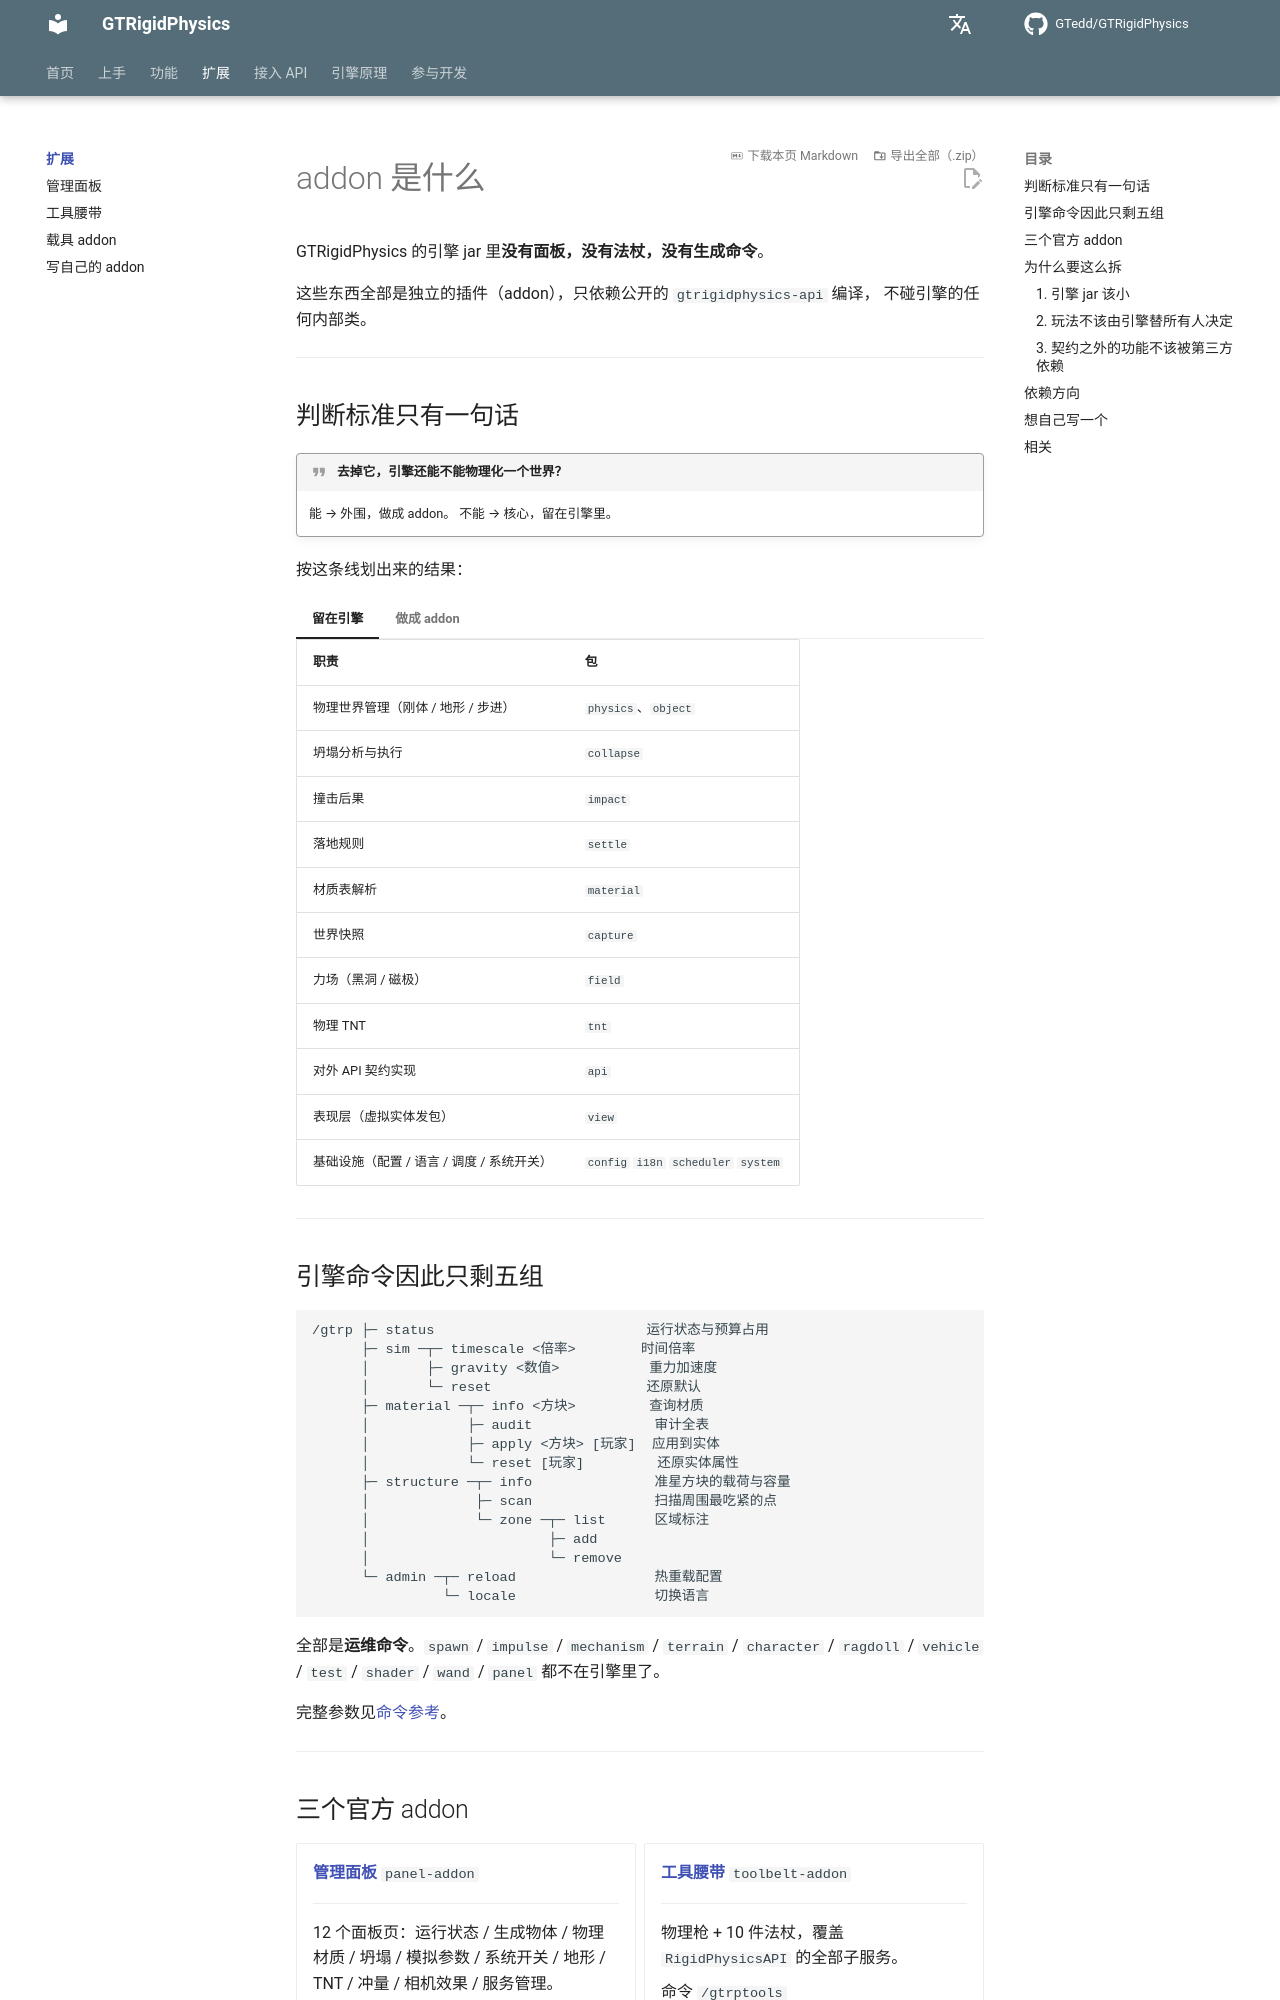

repository: GTedd/GTRigidPhysics · page: addons/index.html · generator: mkdocs

# addon 是什么

GTRigidPhysics 的引擎 jar 里**没有面板，没有法杖，没有生成命令**。

这些东西全部是独立的插件（addon），只依赖公开的 `gtrigidphysics-api` 编译，
不碰引擎的任何内部类。

---

## 判断标准只有一句话

!!! quote "去掉它，引擎还能不能物理化一个世界？"
    能 → 外围，做成 addon。
    不能 → 核心，留在引擎里。

按这条线划出来的结果：

=== "留在引擎"

    | 职责 | 包 |
    |---|---|
    | 物理世界管理（刚体 / 地形 / 步进） | `physics`、`object` |
    | 坍塌分析与执行 | `collapse` |
    | 撞击后果 | `impact` |
    | 落地规则 | `settle` |
    | 材质表解析 | `material` |
    | 世界快照 | `capture` |
    | 力场（黑洞 / 磁极） | `field` |
    | 物理 TNT | `tnt` |
    | 对外 API 契约实现 | `api` |
    | 表现层（虚拟实体发包） | `view` |
    | 基础设施（配置 / 语言 / 调度 / 系统开关） | `config` `i18n` `scheduler` `system` |

=== "做成 addon"

    | 职责 | 去向 |
    |---|---|
    | 管理面板 | [panel-addon](panel.md) |
    | 交互工具（物理枪 / 法杖 / 魔法棒） | [toolbelt-addon](toolbelt.md) |
    | 玩家动作（生成 / 推 / 炸 / 地形 / 测试） | 随面板与工具一起移出 |
    | 玩法命令（spawn / impulse / terrain / test / wand） | 同上 |
    | 完整载具玩法（车库 / 蓝图 / 飞行控制律） | [vehicle-addon](vehicle.md) |

---
